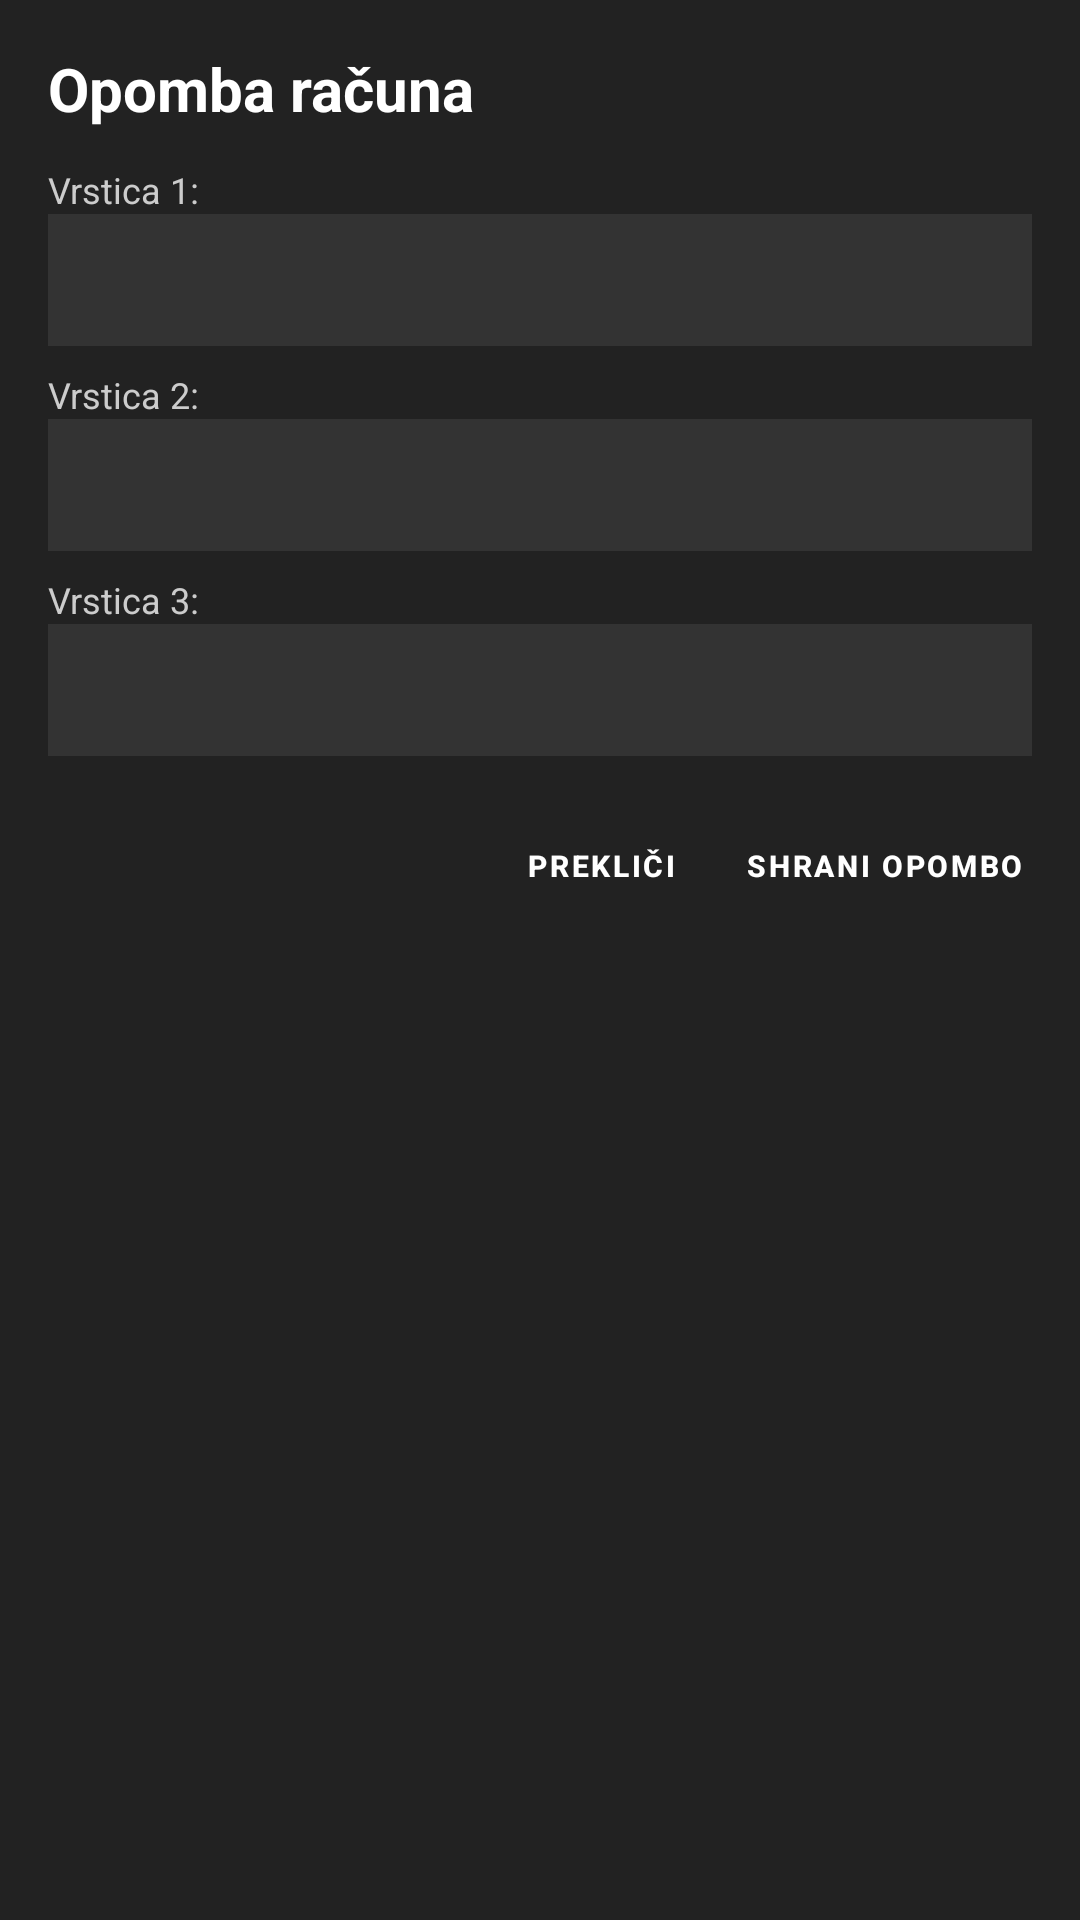

Here is an Android app screen rendered from its layout file. Give the layout XML and the strings, colors and styles it references.
<!-- AndroidManifest.xml: application theme Theme.RosKasa -->
<!-- res/layout/dialog_opomba_racuna.xml -->
<?xml version="1.0" encoding="utf-8"?>
<LinearLayout xmlns:android="http://schemas.android.com/apk/res/android"
    android:layout_width="match_parent"
    android:layout_height="wrap_content"
    android:orientation="vertical"
    android:background="@color/pos_bg_dark"
    android:padding="16dp">

    <TextView
        android:layout_width="match_parent"
        android:layout_height="wrap_content"
        android:text="Opomba računa"
        android:textColor="#FFFFFF"
        android:textSize="20sp"
        android:textStyle="bold"
        android:paddingBottom="12dp" />

    <TextView
        android:layout_width="match_parent"
        android:layout_height="wrap_content"
        android:text="Vrstica 1:"
        android:textColor="#CCCCCC"
        android:textSize="12sp" />

    <EditText
        android:id="@+id/etOp1"
        android:layout_width="match_parent"
        android:layout_height="44dp"
        android:background="#333333"
        android:textColor="#FFFFFF"
        android:paddingStart="8dp"
        android:paddingEnd="8dp"
        android:layout_marginBottom="8dp"
        android:inputType="text" />

    <TextView
        android:layout_width="match_parent"
        android:layout_height="wrap_content"
        android:text="Vrstica 2:"
        android:textColor="#CCCCCC"
        android:textSize="12sp" />

    <EditText
        android:id="@+id/etOp2"
        android:layout_width="match_parent"
        android:layout_height="44dp"
        android:background="#333333"
        android:textColor="#FFFFFF"
        android:paddingStart="8dp"
        android:paddingEnd="8dp"
        android:layout_marginBottom="8dp"
        android:inputType="text" />

    <TextView
        android:layout_width="match_parent"
        android:layout_height="wrap_content"
        android:text="Vrstica 3:"
        android:textColor="#CCCCCC"
        android:textSize="12sp" />

    <EditText
        android:id="@+id/etOp3"
        android:layout_width="match_parent"
        android:layout_height="44dp"
        android:background="#333333"
        android:textColor="#FFFFFF"
        android:paddingStart="8dp"
        android:paddingEnd="8dp"
        android:layout_marginBottom="12dp"
        android:inputType="text" />

    <LinearLayout
        android:layout_width="match_parent"
        android:layout_height="wrap_content"
        android:orientation="horizontal"
        android:gravity="end">

        <Button
            android:id="@+id/btnCancel"
            style="@style/PosButtonStyle"
            android:layout_width="wrap_content"
            android:layout_height="48dp"
            android:backgroundTint="#555555"
            android:text="Prekliči"
            android:textColor="#FFFFFF"
            android:layout_marginEnd="8dp" />

        <Button
            android:id="@+id/btnPotrdiOpombo"
            style="@style/PosButtonStyle"
            android:layout_width="wrap_content"
            android:layout_height="48dp"
            android:backgroundTint="@color/pos_accent_blue"
            android:text="Shrani opombo"
            android:textColor="#FFFFFF" />
    </LinearLayout>

</LinearLayout>
<!-- resources referenced by this layout -->
<resources>
  <color name="pos_accent_blue">#1976D2</color>
  <color name="pos_bg_dark">#222222</color>
  <style name="PosButtonStyle" parent="Widget.MaterialComponents.Button">
          <item name="android:layout_height">50dp</item>
          <item name="android:minHeight">50dp</item>
          <item name="android:insetTop">0dp</item>
          <item name="android:insetBottom">0dp</item>
          <item name="android:insetLeft">0dp</item>
          <item name="android:insetRight">0dp</item>
          <item name="android:paddingTop">0dp</item>
          <item name="android:paddingBottom">0dp</item>
          <item name="android:paddingLeft">2dp</item>
          <item name="android:paddingRight">2dp</item>
          <item name="android:gravity">center</item>
          <item name="android:includeFontPadding">false</item>
          <item name="android:textStyle">bold</item>
          <item name="android:textSize">10sp</item>
          <item name="android:layout_margin">1dp</item>
          <item name="android:baselineAligned">false</item>
          <item name="android:maxLines">3</item>
          <item name="android:ellipsize">end</item>
          <item name="cornerRadius">4dp</item>
      </style>
  <style name="Theme.RosKasa" parent="Theme.MaterialComponents.DayNight.NoActionBar">
          <item name="colorPrimary">@color/pos_accent_blue</item>
          <item name="colorSecondary">@color/pos_accent_green</item>
          <item name="android:windowBackground">@color/pos_bg_dark</item>
          <item name="android:textColor">@color/pos_btn_text</item>
  
          
          <item name="alertDialogTheme">@style/RosAlertDialogTheme</item>
          <item name="android:alertDialogTheme">@style/RosAlertDialogTheme</item>
          <item name="materialAlertDialogTheme">@style/RosAlertDialogTheme</item>
      </style>
  <color name="pos_accent_green">#388E3C</color>
  <color name="pos_btn_text">#FFFFFF</color>
  <style name="RosAlertDialogTheme" parent="ThemeOverlay.MaterialComponents.Dialog.Alert">
          
          <item name="android:windowBackground">@color/pos_card_bg</item>
          
          <item name="android:textColorPrimary">#FFFFFF</item>
          <item name="android:textColor">#FFFFFF</item>
          
          <item name="colorAccent">@color/pos_dialog_btn_yellow</item>
          <item name="colorPrimary">@color/pos_dialog_btn_yellow</item>
          <item name="buttonBarPositiveButtonStyle">@style/RosDialogPositiveButton</item>
          <item name="buttonBarNegativeButtonStyle">@style/RosDialogNegativeButton</item>
          <item name="buttonBarNeutralButtonStyle">@style/RosDialogNeutralButton</item>
      </style>
  <color name="pos_card_bg">#333333</color>
  <color name="pos_dialog_btn_yellow">#FFD700</color>
  <style name="RosDialogPositiveButton" parent="Widget.MaterialComponents.Button.TextButton.Dialog">
          <item name="android:textColor">@color/pos_dialog_btn_yellow</item>
          <item name="android:textStyle">bold</item>
          <item name="android:textSize">16sp</item>
      </style>
  <style name="RosDialogNegativeButton" parent="Widget.MaterialComponents.Button.TextButton.Dialog">
          <item name="android:textColor">@color/pos_dialog_btn_cancel</item>
          <item name="android:textStyle">bold</item>
          <item name="android:textSize">16sp</item>
      </style>
  <style name="RosDialogNeutralButton" parent="Widget.MaterialComponents.Button.TextButton.Dialog">
          <item name="android:textColor">@color/pos_dialog_btn_yellow</item>
          <item name="android:textStyle">bold</item>
          <item name="android:textSize">16sp</item>
      </style>
  <color name="pos_dialog_btn_cancel">#E0E0E0</color>
</resources>
